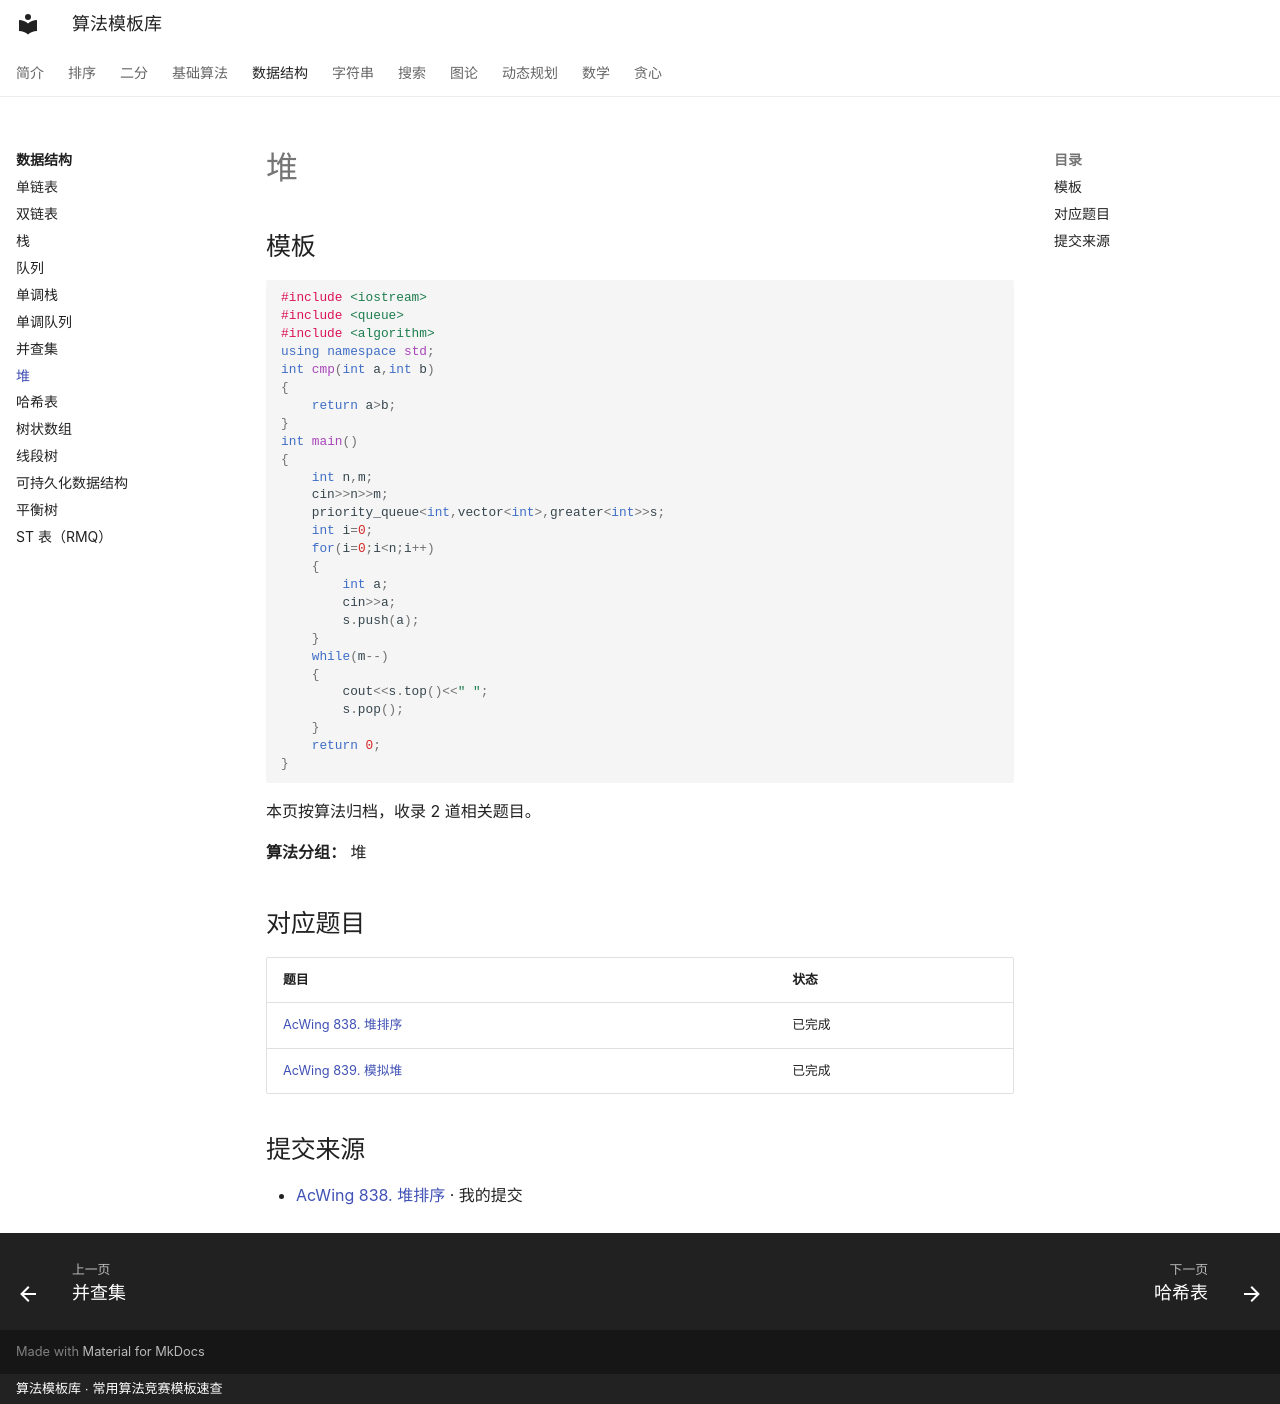

repository: xirneJ/algorithm-templates · page: ds/algorithm-06/index.html · generator: mkdocs · copyright: 算法模板库 · 常用算法竞赛模板速查

---
title: "堆"
description: "算法分类：数据结构"
tags:
  - 算法模板
  - "数据结构"
---

# 堆

## 模板

```cpp
#include <iostream>
#include <queue>
#include <algorithm>
using namespace std;
int cmp(int a,int b)
{
    return a>b;
}
int main()
{
    int n,m;
    cin>>n>>m;
    priority_queue<int,vector<int>,greater<int>>s;
    int i=0;
    for(i=0;i<n;i++)
    {
        int a;
        cin>>a;
        s.push(a);
    }
    while(m--)
    {
        cout<<s.top()<<" ";
        s.pop();
    }
    return 0;
}
```

本页按算法归档，收录 2 道相关题目。

**算法分组：** 堆

## 对应题目

| 题目 | 状态 |
| --- | --- |
| [AcWing 838. 堆排序](../problems/ds/888.md) | 已完成 |
| [AcWing 839. 模拟堆](../problems/ds/889.md) | 已完成 |

## 提交来源

- [AcWing 838. 堆排序](https://www.acwing.com/activity/content/code/content/9847136/) · 我的提交
